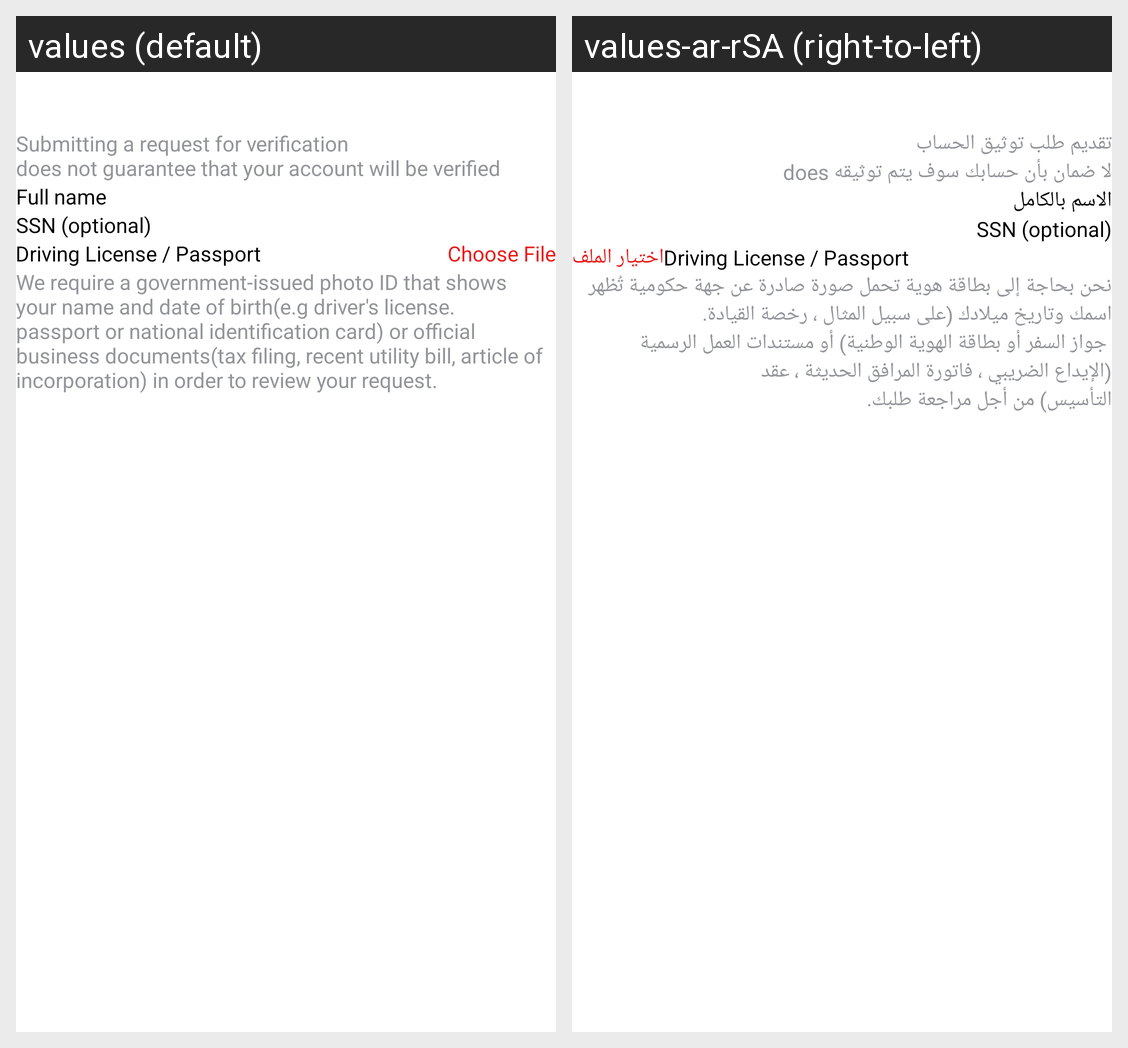

Translations of the strings shown on this Android screen, per locale in the grid:
Android screen res/layout/activity_profile_varification.xml rendered under 2 locales, left to right: values (default), values-ar-rSA (right-to-left). Device: Nexus 5 (rendered at 1080×1920; each locale shown at half size, 540×960, under a caption strip naming it); theme whiteStatus.
Strings drawn on this screen, with the default value and each locale's value (text and hints the layout hard-codes, and strings that could not be matched under every locale, appear in the picture but are not listed):

upper_body_below
  values: Submitting a request for verification 
      does not guarantee that your account will be verified
  values-ar-rSA: تقديم طلب توثيق الحساب 
      does لا ضمان بأن حسابك سوف يتم توثيقه

full_name
  values: Full name
  values-ar-rSA: الاسم بالكامل

choose_file
  values: Choose File
  values-ar-rSA: اختيار الملف

lower_body
  values: We require a government-issued photo ID that shows 
      your name and date of birth(e.g driver's license.
      passport or national identification card) or official 
      business documents(tax filing, recent utility bill, article of 
      incorporation) in order to review your request.
  values-ar-rSA: نحن بحاجة إلى بطاقة هوية تحمل صورة صادرة عن جهة حكومية تُظهر 
      اسمك وتاريخ ميلادك (على سبيل المثال ، رخصة القيادة. 
       جواز السفر أو بطاقة الهوية الوطنية) أو مستندات العمل الرسمية 
      (الإيداع الضريبي ، فاتورة المرافق الحديثة ، عقد 
      التأسيس) من أجل مراجعة طلبك.
